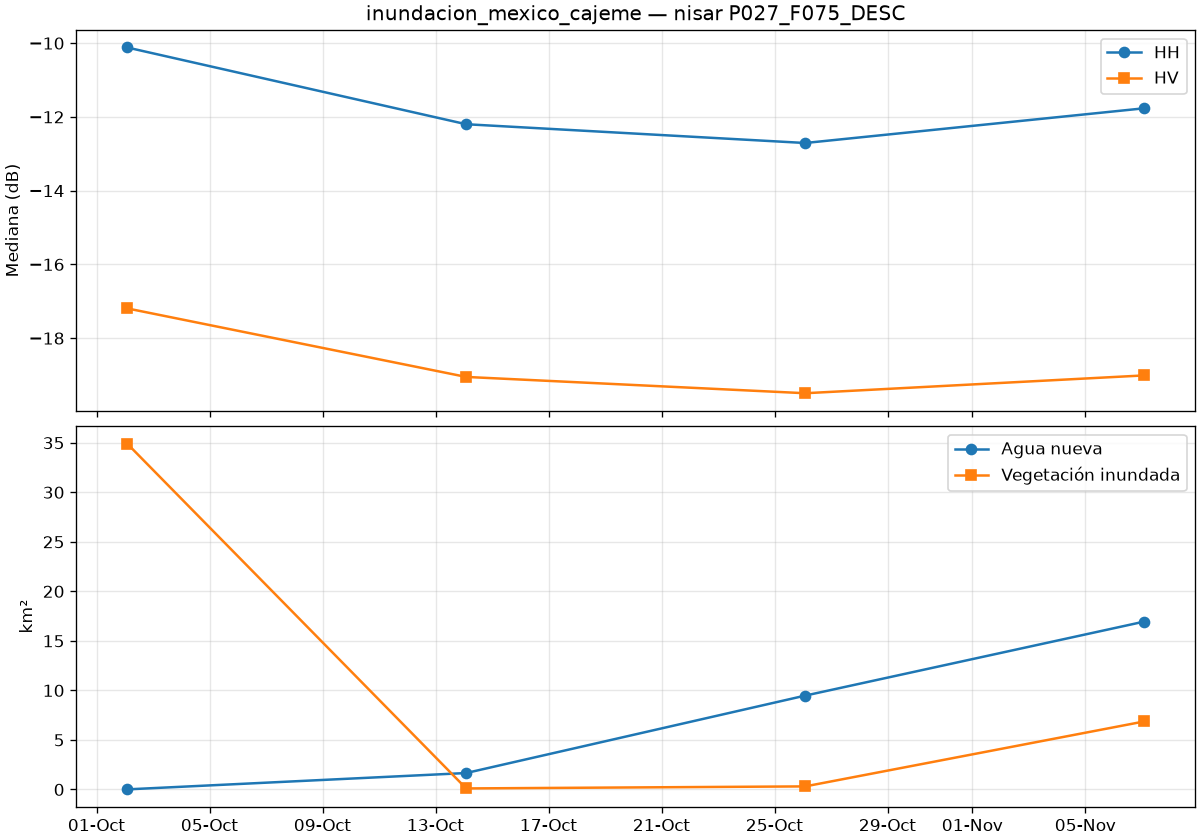

The table this chart was drawn from, first rows:
date, is_baseline, co_median_db, cross_median_db, valid_pct, new_water_km2, flooded_veg_km2, permanent_water_km2, flood_total_km2
2026-10-02T02:01:11Z, True, -10.12, -17.19, 100.0, 0.008, 34.91, 0.023, 34.92
2026-10-14T02:01:11Z, True, -12.2, -19.05, 100.0, 1.659, 0.103, 2.409, 1.762
2026-10-26T02:01:11Z, True, -12.71, -19.49, 100.0, 9.474, 0.309, 2.407, 9.783
2026-11-07T02:01:12Z, False, -11.77, -19.01, 100.0, 16.94, 6.864, 1.256, 23.81
